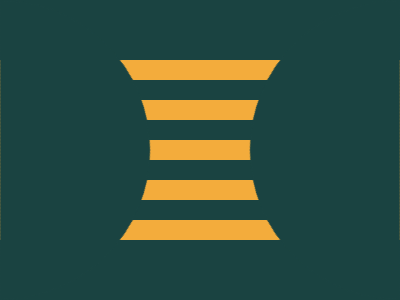

Here is a drawing made with CSS. Write the source that renders it.

<!DOCTYPE html>
<html lang="en">
<head>
    <meta charset="UTF-8">
    <meta http-equiv="X-UA-Compatible" content="IE=edge">
    <meta name="viewport" content="width=device-width, initial-scale=1.0">
    <title>Stripes</title>
    <style>
        * {
          margin: 0;
        }
        section{
            width: 400px;
            height: 300px;
            background: #1a4341;
            display: flex;
            justify-content: center;
            align-items: center;
        }
        p {
            width: 240px;
            height: 20px;
            background: #F3AC3C;
            box-shadow:
                0 0 0 20px #1A4341,
                0 0 0 40px #F3AC3C,
                0 0 0 60px #1A4341,
                0 0 0 80px #F3AC3C;
        }
        a {
            position: fixed;
            width: 0;
            height: 0;
            border: 150px solid;
            border-color: #1A4341 transparent transparent #1A4341;
            border-radius: 50%;
            transform: rotate(-45deg);
            left: 250px;
        }
        a[i] {
            transform: rotate(135deg);
            left: -150px;
        }
      </style>
</head>
<body>
    <section>
        <p></p>
        <a></a>
        <a i></a>
    </section>
</body>
</html>